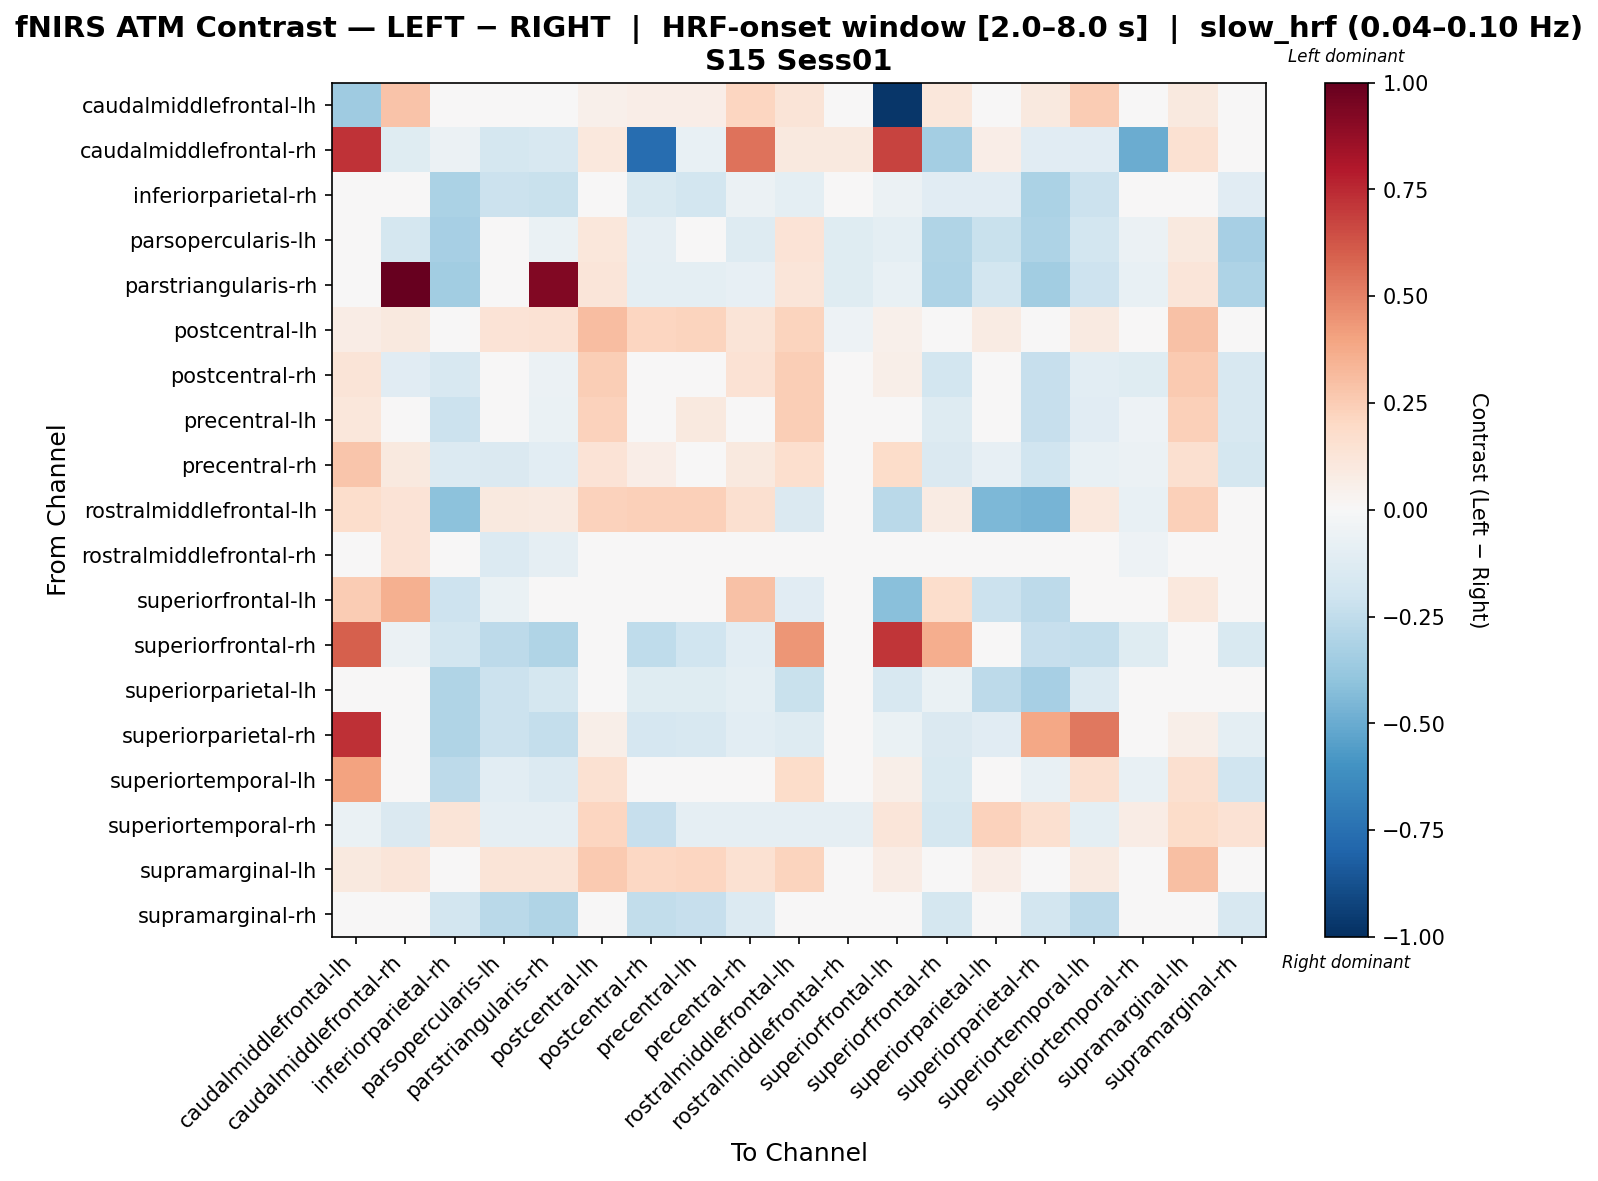

Data behind this chart, as committed beside it:
, caudalmiddlefrontal-lh, caudalmiddlefrontal-rh, inferiorparietal-rh, parsopercularis-lh, parstriangularis-rh, postcentral-lh, postcentral-rh, precentral-lh, precentral-rh, rostralmiddlefrontal-lh, rostralmiddlefrontal-rh, superiorfrontal-lh, superiorfrontal-rh, superiorparietal-lh, superiorparietal-rh, superiortemporal-lh, superiortemporal-rh, supramarginal-lh, supramarginal-rh
caudalmiddlefrontal-lh, -0.3552, 0.2837, 0.009263, -0.04872, -0.007122, 0.05468, 0.06694, 0.06694, 0.2174, 0.1314, 0.003936, -0.9759, 0.1147, 0.01539, 0.09959, 0.2533, -0.04933, 0.09759, 0.02152
caudalmiddlefrontal-rh, 0.7237, -0.1223, -0.06048, -0.1775, -0.16, 0.1057, -0.7581, -0.07291, 0.541, 0.09948, 0.09948, 0.6783, -0.3401, 0.06409, -0.1102, -0.1164, -0.4949, 0.1492, -0.04804
inferiorparietal-rh, -0.006955, 0.006955, -0.3191, -0.2172, -0.2262, 0.009958, -0.1494, -0.1805, -0.05896, -0.09926, -0.04742, -0.05722, -0.1168, -0.1132, -0.3141, -0.2164, 0.01027, 0.03635, -0.1108
parsopercularis-lh, -0.03497, -0.1753, -0.329, -0.03064, -0.06625, 0.1101, -0.08713, -0.04567, -0.1262, 0.1379, -0.1248, -0.09718, -0.3012, -0.2194, -0.3082, -0.1838, -0.05546, 0.0963, -0.329
parstriangularis-rh, -0.016, 1.0, -0.3438, -0.01901, 0.9248, 0.1225, -0.09762, -0.09762, -0.08023, 0.1225, -0.1237, -0.07755, -0.3124, -0.1866, -0.3438, -0.2053, -0.07613, 0.1225, -0.3124
postcentral-lh, 0.07418, 0.09889, 0.0389, 0.1385, 0.1415, 0.308, 0.2169, 0.2245, 0.1312, 0.2247, -0.05289, 0.0508, 0.002026, 0.08026, 0.04792, 0.08683, 0.02914, 0.2959, 0.03244
postcentral-rh, 0.1293, -0.1155, -0.1629, 0.01427, -0.05617, 0.2435, 0.02405, 0.04962, 0.1464, 0.2491, -0.01573, 0.05893, -0.1814, -0.03491, -0.228, -0.1029, -0.1228, 0.2631, -0.158
precentral-lh, 0.1115, -0.01453, -0.2113, 0.004686, -0.06562, 0.2312, 0.04104, 0.09442, 0.04142, 0.2485, -0.0209, 0.03782, -0.1295, -0.04814, -0.2296, -0.1157, -0.0526, 0.2396, -0.1623
precentral-rh, 0.2745, 0.09439, -0.1398, -0.1442, -0.1026, 0.1367, 0.06428, -0.02043, 0.0991, 0.1653, -0.03356, 0.1847, -0.1443, -0.08344, -0.1968, -0.07559, -0.06239, 0.1632, -0.1789
rostralmiddlefrontal-lh, 0.1733, 0.1406, -0.4107, 0.09855, 0.0901, 0.2303, 0.2391, 0.2391, 0.1602, -0.1475, -0.002024, -0.2667, 0.0813, -0.4494, -0.467, 0.1075, -0.07143, 0.2391, 0.01554
rostralmiddlefrontal-rh, 0.04308, 0.1361, 0.0005318, -0.1356, -0.08815, -0.01649, -0.007977, 0.0005318, 0.007312, 0.04122, 0.03284, 0.0005318, 0.03444, 0.0005318, 0.002127, 0.002127, -0.05425, 0.0005318, 0.0005318
superiorfrontal-lh, 0.2559, 0.3519, -0.2058, -0.06445, -0.01911, 0.0498, 0.0329, 0.02642, 0.2897, -0.1171, -0.04001, -0.4159, 0.1732, -0.2177, -0.2621, 0.02247, -0.006384, 0.1056, 0.04047
superiorfrontal-rh, 0.5965, -0.05622, -0.1838, -0.2602, -0.3028, -0.003948, -0.2572, -0.1967, -0.1087, 0.4387, -0.01039, 0.7178, 0.3618, -0.03057, -0.2278, -0.2418, -0.121, 0.04112, -0.1547
superiorparietal-lh, -0.01331, 0.02782, -0.2983, -0.2131, -0.1722, 0.03879, -0.1188, -0.1188, -0.1001, -0.2232, -0.04695, -0.1573, -0.06947, -0.2611, -0.3323, -0.1337, 0.01446, 0.04562, -0.03784
superiorparietal-rh, 0.7337, 0.0009302, -0.2975, -0.2127, -0.2397, 0.05708, -0.1717, -0.1617, -0.1017, -0.1308, -0.04338, -0.06408, -0.1441, -0.1152, 0.3861, 0.5272, 0.0175, 0.05754, -0.09732
superiortemporal-lh, 0.4047, -0.001275, -0.2603, -0.1031, -0.1406, 0.1502, -0.04914, -0.03532, 0.01473, 0.1819, -0.0003075, 0.05954, -0.1536, -0.04506, -0.07215, 0.1619, -0.07127, 0.1582, -0.1991
superiortemporal-rh, -0.06795, -0.1447, 0.1316, -0.08902, -0.08902, 0.2158, -0.2337, -0.08902, -0.08902, -0.08902, -0.08902, 0.1216, -0.178, 0.227, 0.1638, -0.1001, 0.07238, 0.1848, 0.1415
supramarginal-lh, 0.1012, 0.1189, 0.03655, 0.1313, 0.1307, 0.2648, 0.2085, 0.2173, 0.1495, 0.2189, -0.04454, 0.07125, 0.02115, 0.06784, 0.02455, 0.09213, 0.01567, 0.3026, 0.04151
supramarginal-rh, -0.009976, -0.03912, -0.1861, -0.2706, -0.3022, 0.01378, -0.2493, -0.2338, -0.1379, -0.00751, -0.04555, 0.0414, -0.1787, -0.008772, -0.1849, -0.26, 0.009467, 0.0414, -0.1614
